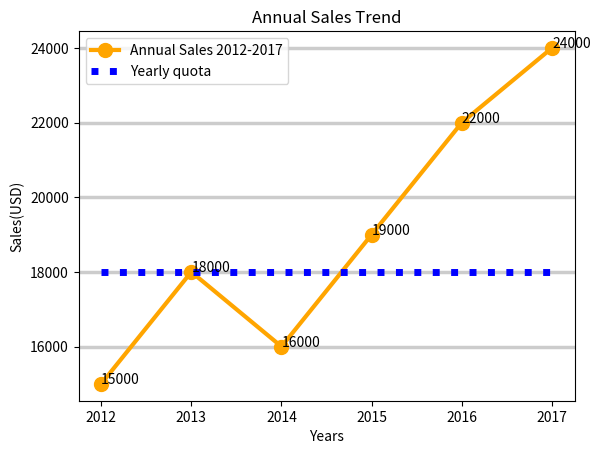

Reproduce this figure in Python.
import matplotlib.pyplot as plt

x1 = [2012, 2013, 2014, 2015, 2016, 2017]
y1 = [15000, 18000, 16000, 19000, 22000, 24000]

plt.plot(x1, y1, color='orange', linestyle='solid', linewidth=3, marker='o', markerfacecolor='orange', markersize=10, label='Annual Sales 2012-2017')


x2 = [2012, 2013, 2014, 2015, 2016, 2017]
y2 = [18000, 18000, 18000, 18000, 18000, 18000]

plt.plot(x2, y2, color='blue', linestyle='dotted', linewidth=5, label='Yearly quota')

plt.legend()

for a, b in zip(x1, y1):
    plt.text(a, b, str(b))

plt.grid(axis='y', color='#ccc', linestyle='-', linewidth=2.5)

plt.xlabel('Years')
plt.ylabel('Sales(USD)')
plt.title('Annual Sales Trend')
plt.show()